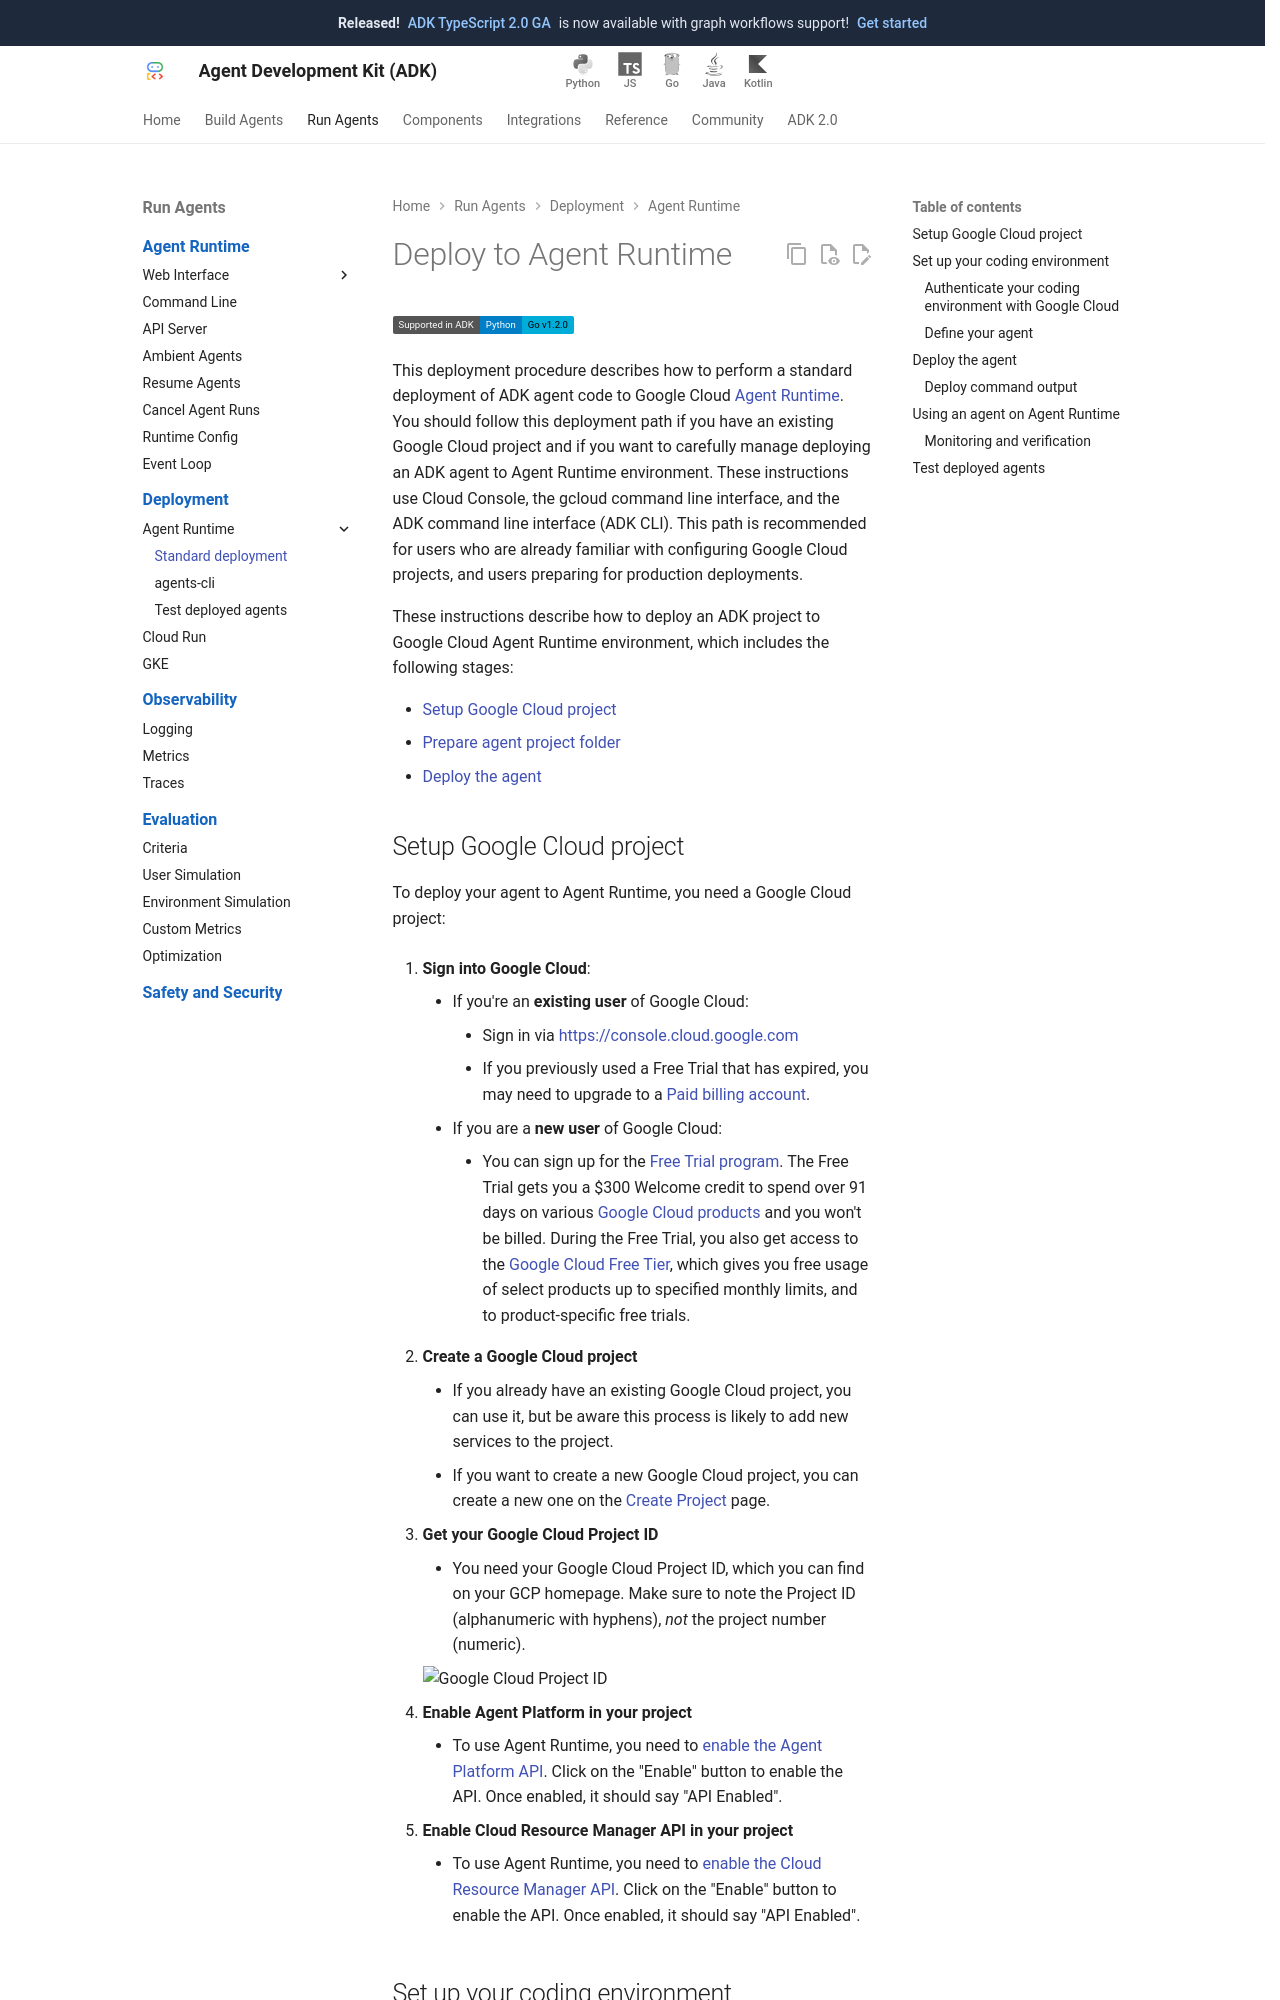

repository: google/adk-docs · page: deploy/agent-runtime/deploy/index.html · generator: mkdocs

# Deploy to Agent Runtime

<div class="language-support-tag" title="Agent Runtime currently supports Python and Go.">
    <span class="lst-supported">Supported in ADK</span><span class="lst-python">Python</span><span class="lst-go">Go v1.2.0</span>
</div>

This deployment procedure describes how to perform a standard deployment of
ADK agent code to Google Cloud
[Agent Runtime](https://cloud.google.com/vertex-ai/generative-ai/docs/agent-engine/overview).
You should follow this deployment path if you have an existing Google Cloud
project and if you want to carefully manage deploying an ADK agent to Agent
Runtime environment. These instructions use Cloud Console, the gcloud
command line interface, and the ADK command line interface (ADK CLI). This path
is recommended for users who are already familiar with configuring Google Cloud
projects, and users preparing for production deployments.

These instructions describe how to deploy an ADK project to Google Cloud Agent
Runtime environment, which includes the following stages:

*   [Setup Google Cloud project](#setup-cloud-project)
*   [Prepare agent project folder](#define-your-agent)
*   [Deploy the agent](#deploy-agent)

## Setup Google Cloud project {#setup-cloud-project}

To deploy your agent to Agent Runtime, you need a Google Cloud project:

1. **Sign into Google Cloud**:
    * If you're an **existing user** of Google Cloud:
        * Sign in via
          [https://console.cloud.google.com](https://console.cloud.google.com)
        * If you previously used a Free Trial that has expired, you may need to
          upgrade to a
          [Paid billing account](https://docs.cloud.google.com/free/docs/free-cloud-features#how-to-upgrade).
    * If you are a **new user** of Google Cloud:
        * You can sign up for the
          [Free Trial program](https://docs.cloud.google.com/free/docs/free-cloud-features).
          The Free Trial gets you a $300 Welcome credit to spend over 91 days on various
          [Google Cloud products](https://docs.cloud.google.com/free/docs/free-cloud-features#during-free-trial)
          and you won't be billed. During the Free Trial, you also get access to the
          [Google Cloud Free Tier](https://docs.cloud.google.com/free/docs/free-cloud-features#free-tier),
          which gives you free usage of select products up to specified monthly
          limits, and to product-specific free trials.

2. **Create a Google Cloud project**
    * If you already have an existing Google Cloud project, you can use it, but
      be aware this process is likely to add new services to the project.
    * If you want to create a new Google Cloud project, you can create a new one
      on the [Create Project](https://console.cloud.google.com/projectcreate)
      page.

3. **Get your Google Cloud Project ID**
    * You need your Google Cloud Project ID, which you can find on your GCP
      homepage. Make sure to note the Project ID (alphanumeric with hyphens),
      _not_ the project number (numeric).

    <img src="/assets/project-id.png" alt="Google Cloud Project ID">

4. **Enable Agent Platform in your project**
    * To use Agent Runtime, you need to [enable the Agent Platform API](https://console.cloud.google.com/apis/library/aiplatform.googleapis.com). Click on the "Enable" button to enable the API. Once enabled, it
    should say "API Enabled".

5. **Enable Cloud Resource Manager API in your project**
    * To use Agent Runtime, you need to [enable the Cloud Resource Manager API](https://console.developers.google.com/apis/api/cloudresourcemanager.googleapis.com/overview). Click on the "Enable" button to enable the API. Once enabled, it should say "API Enabled".

## Set up your coding environment {#prerequisites-coding-env}

Now that you prepared your Google Cloud project, you can return to your coding
environment. These steps require access to a terminal within your coding
environment to run command line instructions.
